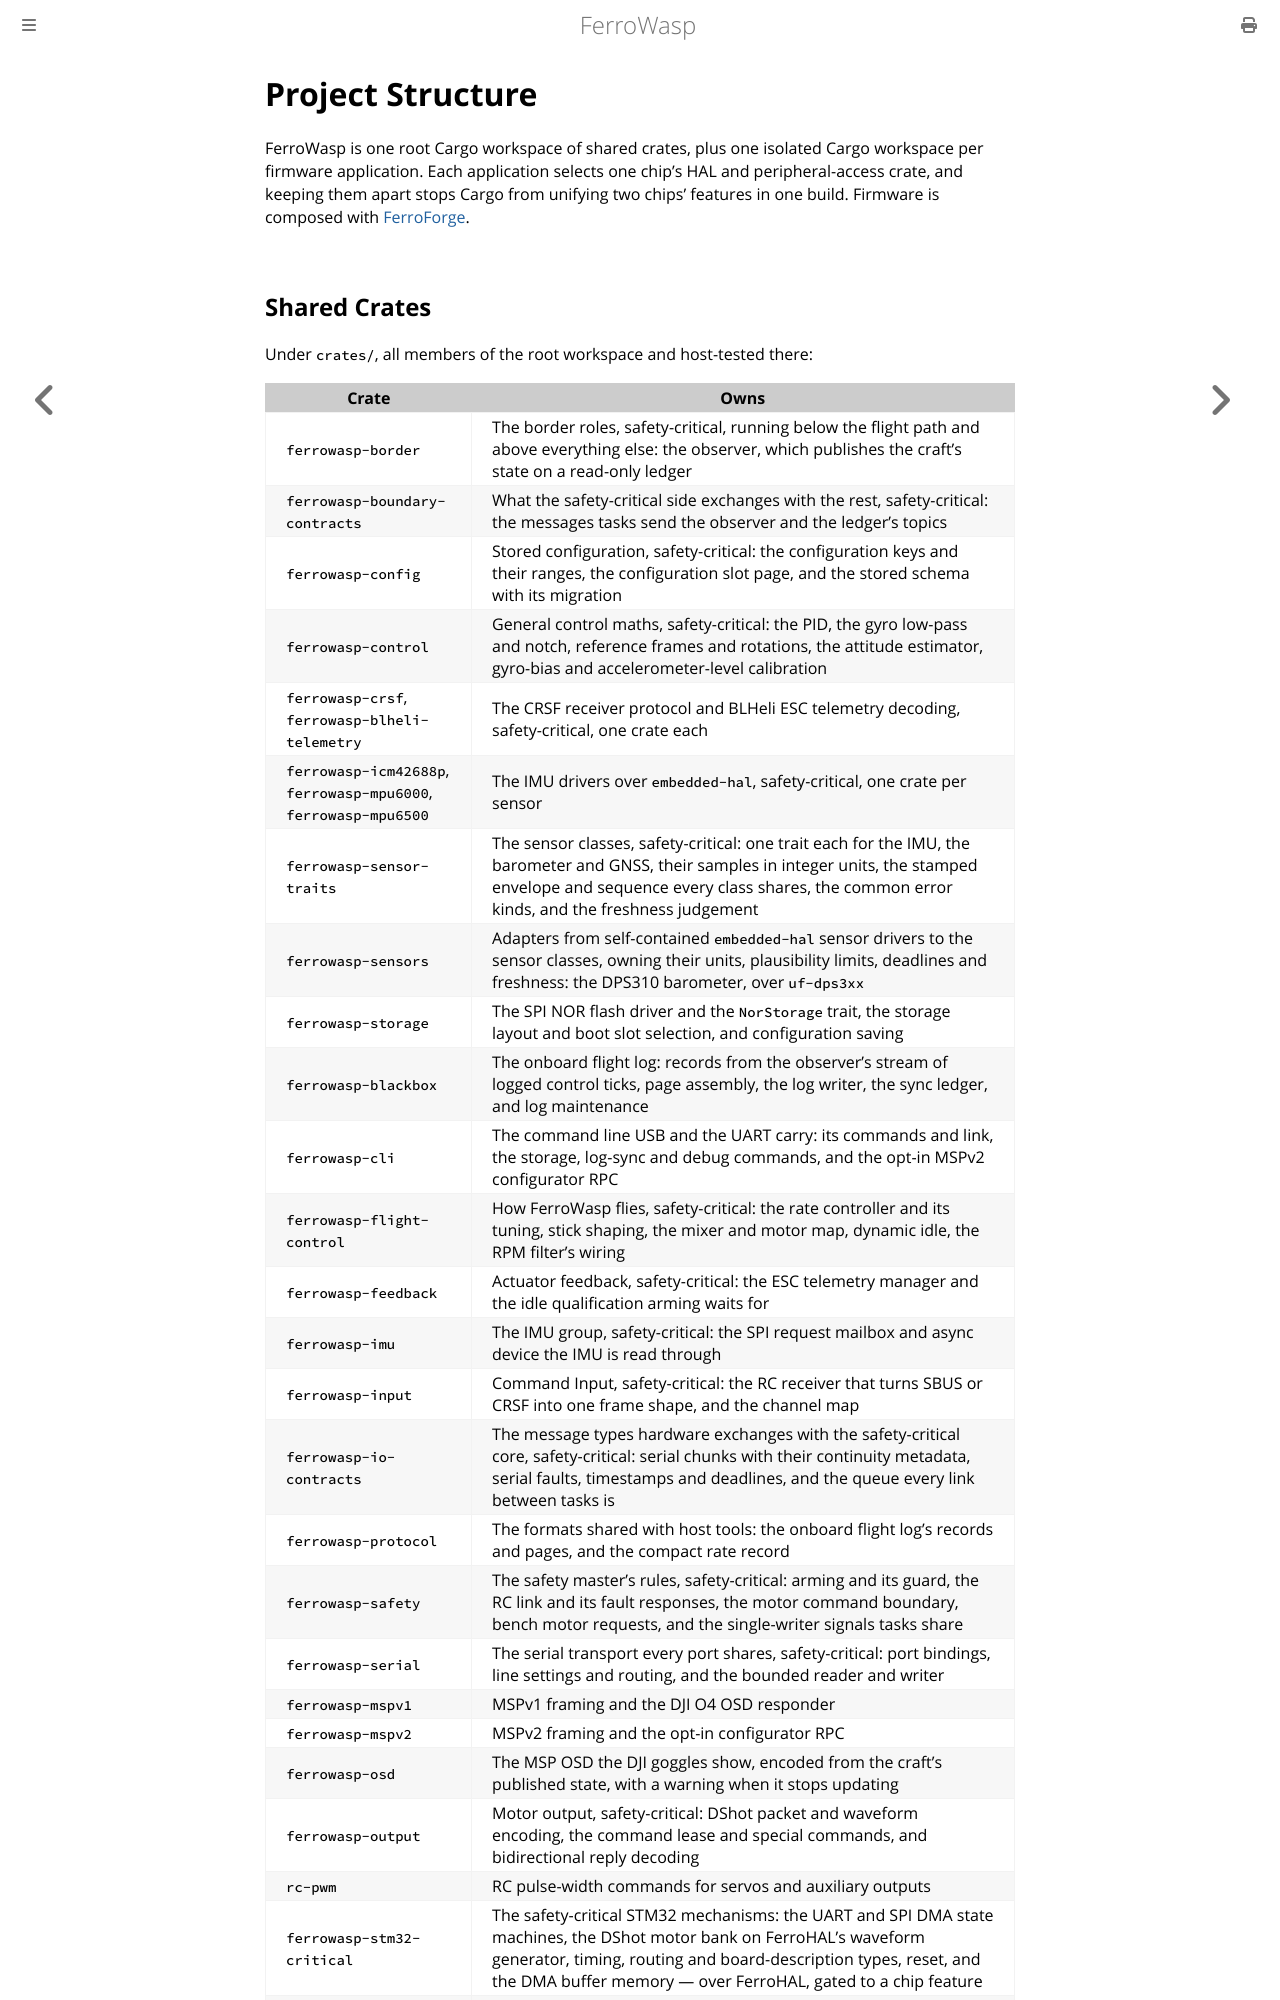

repository: Eirik2020/ferro-wasp · page: project_structure.html · generator: mdbook

# Project Structure

FerroWasp is one root Cargo workspace of shared crates, plus one isolated Cargo
workspace per firmware application. Each application selects one chip's HAL and
peripheral-access crate, and keeping them apart stops Cargo from unifying two
chips' features in one build. Firmware is composed with
[FerroForge](https://crates.io/crates/ferroforge).
